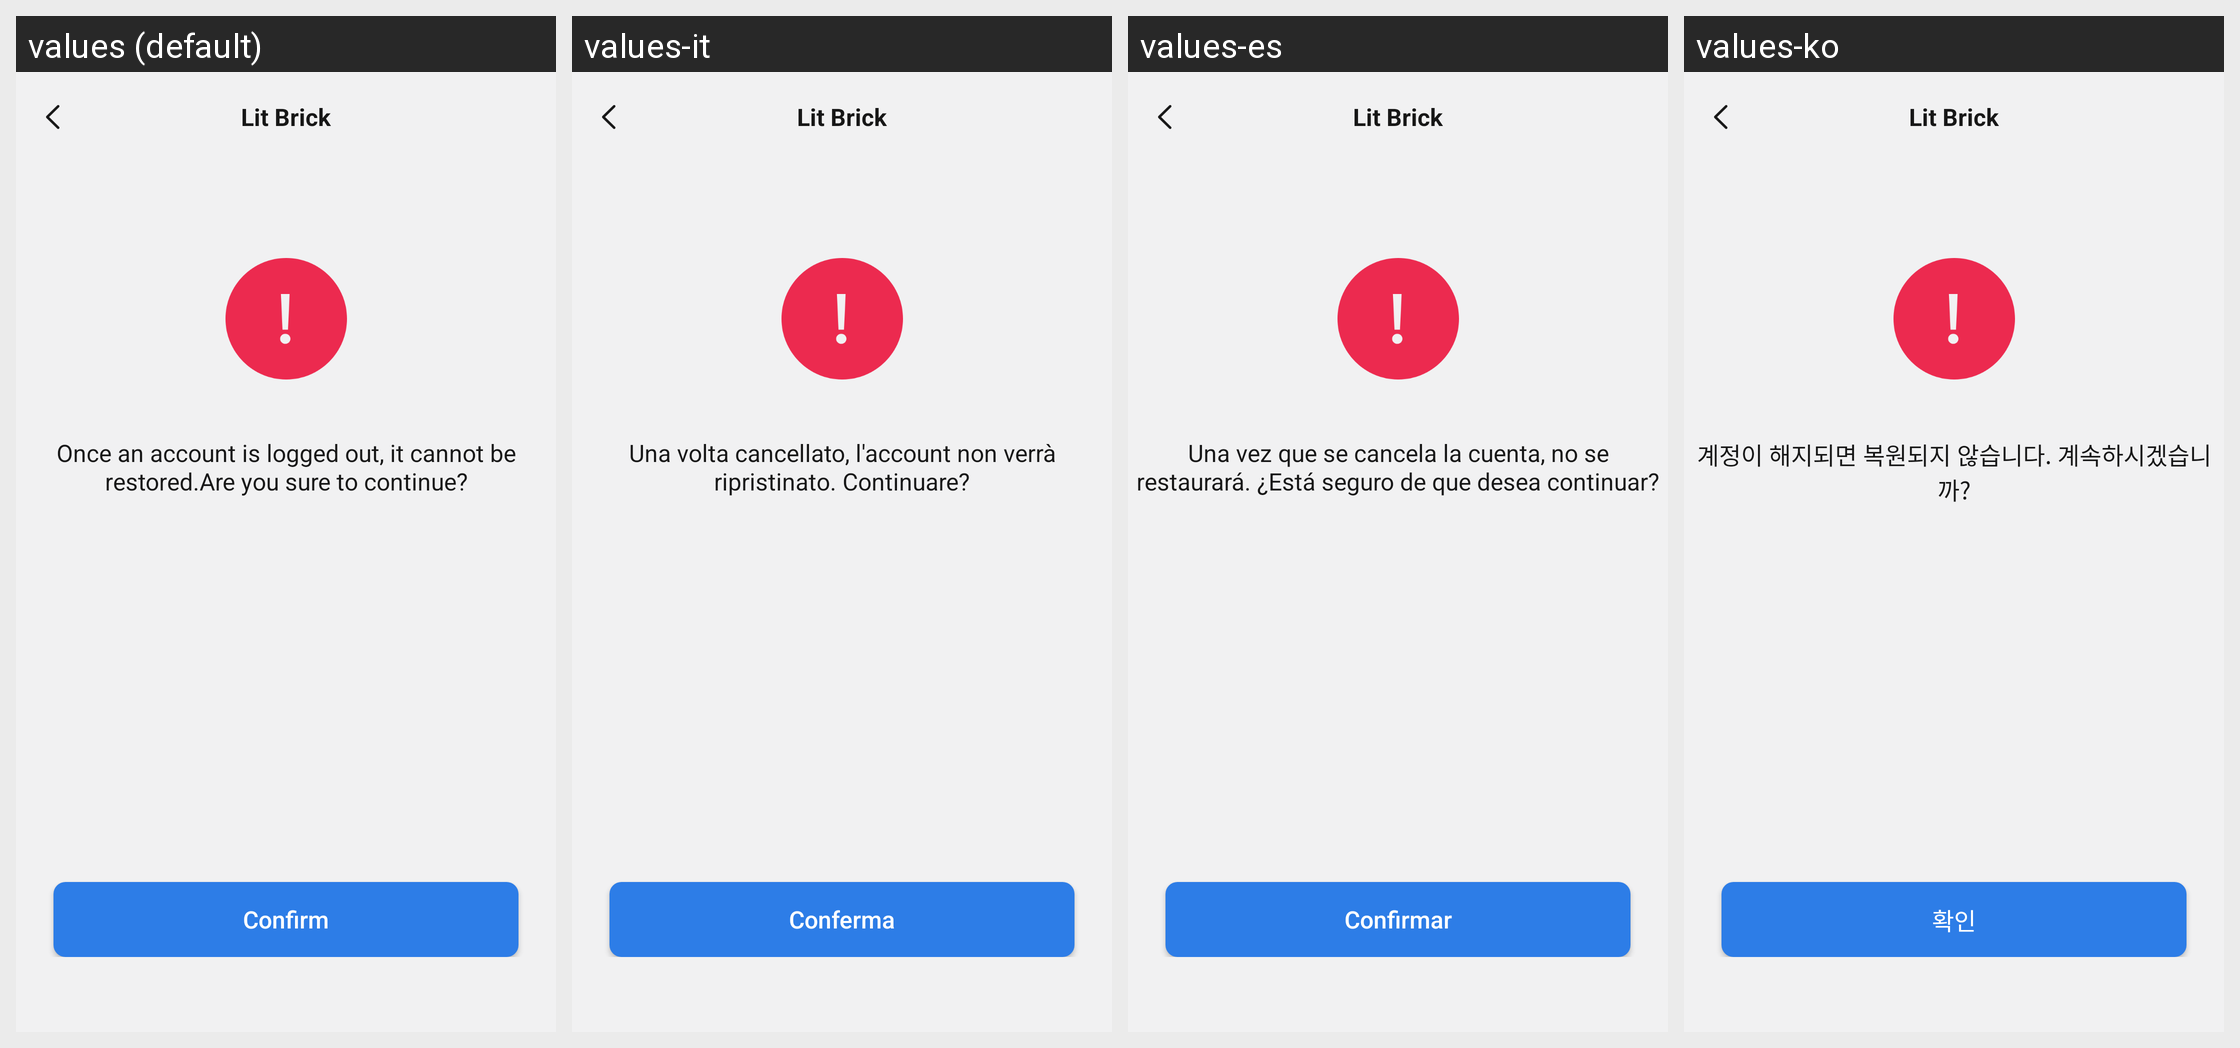

The same Android screen rendered under several of its app's locales, left to right. List the strings drawn on it with the default value and each locale's translation.
Android screen res/layout/write_off_activity.xml rendered under 4 locales, left to right: values (default), values-it, values-es, values-ko. Device: Nexus 5 (rendered at 1080×1920; each locale shown at half size, 540×960, under a caption strip naming it); theme Theme.ZhAppApplication.
Other locales in the repository, not shown: values-ar, values-de, values-fr, values-hi, values-in, values-ja, values-ms, values-pl, values-pt, values-ru, values-th, values-tr, values-uk, values-zh-rCN, values-zh-rHK, values-zh-rTW.
Strings drawn on this screen, with the default value and each locale's value (text and hints the layout hard-codes, and strings that could not be matched under every locale, appear in the picture but are not listed):

write_off_tips
  values: Once an account is logged out, it cannot be restored.Are you sure to continue?
  values-it: Una volta cancellato, l'account non verrà ripristinato. Continuare?
  values-es: Una vez que se cancela la cuenta, no se restaurará. ¿Está seguro de que desea continuar?
  values-ko: 계정이 해지되면 복원되지 않습니다. 계속하시겠습니까?

dialog_confirm_btn
  values: Confirm
  values-it: Conferma
  values-es: Confirmar
  values-ko: 확인

main_app_name
  values: Lit Brick
  values-it: Lit Brick  [not translated; the default value is used]
  values-es: Lit Brick  [not translated; the default value is used]
  values-ko: Lit Brick  [not translated; the default value is used]
